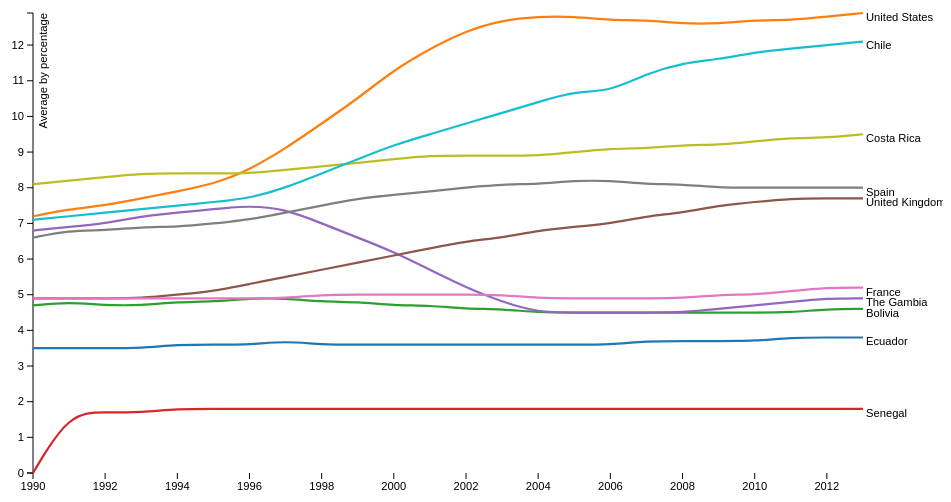
D3 v3 page, settled after 360 driven frames (6 s of simulated time); the page loaded 1 data file(s).





    var margin = {top: 10, right: 80, bottom: 30, left: 50},
        width = 960 - margin.left - margin.right,
        height = 500 - margin.top - margin.bottom;

    var parseDate = d3.time.format("%Y").parse;

    var x = d3.time.scale()
    .range([0, width]);

    var y = d3.scale.linear()
    .range([height, 0]);

    var color = d3.scale.category10();

    var xAxis = d3.svg.axis()
    .scale(x)
    .orient("bottom")

    var yAxis = d3.svg.axis()
    .scale(y)
    .orient("left");


      var line = d3.svg.line()
        .interpolate("basis")
        .x(function(d) { return x(+d.date); })
        .y(function(d) { return y(+d.mean); });

      var svg = d3.select("body").append("svg")
        .attr("width", width + margin.left + margin.right)
        .attr("height", height + margin.top + margin.bottom)
        .append("g")
        .attr("transform", "translate(" + margin.left + "," + margin.top + ")");

      d3.csv("dataSet10.csv", function(error, data) {
        if (error) throw error;

        color.domain(d3.keys(data[0]).filter(function(key) { return key !== "date"; }));




        data.forEach(function(d) {
          d.date = parseDate(d.date);

        });




      var countries = color.domain().map(function(name) {
        return {
          name: name,
          values: data.map(function(d) {
            return {date: d.date, mean: +d[name]};
            })
          };
      });


        x.domain(d3.extent(data, function(d) {
          return d.date;
        }));


        y.domain([
          d3.min(countries, function(c) {
            return d3.min(c.values, function(v) {
                return v.mean;
              });
            }),
          d3.max(countries, function(c) {
            return d3.max(c.values, function(v) {
                return v.mean;
              });
            })
          ]);


      svg.append("g")
          .attr("class", "x axis")
          .attr("transform", "translate(0," + height + ")")
          .call(xAxis);

      svg.append("g")
          .attr("class", "y axis")
          .call(yAxis)
        .append("text")
          .attr("transform", "rotate(-90)")
          .attr("y", 6)
          .attr("dy", ".71em")
          .style("text-anchor", "end")
          .text("Average by percentage");


      var country = svg.selectAll(".country")
                        .data(countries)
                    .enter().append("g")
                    .attr("class", "country");


      country.append("path")
              .attr("class", "line")
              .attr("d", function(d) {
                return line(d.values);
                })
              .style("stroke", function(d) {
                return color(d.name)
              });

      country.append("text")
              .datum(function(d) {
                return {name: d.name, value: d.values[d.values.length-1]};
              })
              .attr("transform", function(c) { return "translate(" + x(c.value.date) + "," + y(c.value.mean) + ")"; })
              .attr("x", 3)
              .attr("dy", ".71em")
              .text(function(d) { return d.name; });

              var mouseG = svg.append("g")
              .attr("class", "mouse-over-effects");

    mouseG.append("path")
      .attr("class", "mouse-line")
      .style("stroke", "black")
      .style("stroke-width", "1px")
      .style("opacity", "0");

    var lines = document.getElementsByClassName('line');

    var mousePerLine = mouseG.selectAll('.mouse-per-line')
      .data(countries)
      .enter()
      .append("g")
      .attr("class", "mouse-per-line");

    mousePerLine.append("circle")
      .attr("r", 7)
      .style("stroke", function(d) {
        return color(d.name);
      })
      .style("fill", "none")
      .style("stroke-width", "1px")
      .style("opacity", "0");

    mousePerLine.append("text")
      .attr("transform", "translate(10,10)");

    mouseG.append('svg:rect')
      .attr('width', width)
      .attr('height', height)
      .attr('fill', 'none')
      .attr('pointer-events', 'all')
      .on('mouseout', function() {
        d3.select(".mouse-line")
          .style("opacity", "0");
        d3.selectAll(".mouse-per-line circle")
          .style("opacity", "0");
        d3.selectAll(".mouse-per-line text")
          .style("opacity", "0");
      })
      .on('mouseover', function() {
        d3.select(".mouse-line")
          .style("opacity", "1");
        d3.selectAll(".mouse-per-line circle")
          .style("opacity", "1");
        d3.selectAll(".mouse-per-line text")
          .style("opacity", "1");
      })
      .on('mousemove', function() {
        var mouse = d3.mouse(this);
        d3.select(".mouse-line")
          .attr("d", function() {
            var d = "M" + mouse[0] + "," + height;
            d += " " + mouse[0] + "," + 0;
            return d;
          });

        d3.selectAll(".mouse-per-line")
          .attr("transform", function(d, i) {
            var xDate = x.invert(mouse[0]),
                bisect = d3.bisector(function(d) { return d.date; }).right;
                idx = bisect(d.values, xDate);

            var beginning = 0,
                end = lines[i].getTotalLength(),
                target = null;

            while (true){
              target = Math.floor((beginning + end) / 2);
              pos = lines[i].getPointAtLength(target);
              if ((target === end || target === beginning) && pos.x !== mouse[0]) {
                  break;
              }
              if (pos.x > mouse[0])      end = target;
              else if (pos.x < mouse[0]) beginning = target;
              else break;
            }

            d3.select(this).select('text')
              .text(y.invert(pos.y).toFixed(2));

            return "translate(" + mouse[0] + "," + pos.y +")";
              });

            });

          });
        

### data: dataSet10.csv
date, Ecuador, United States, Bolivia, Senegal, The Gambia, United Kingdom, France, Spain, Costa Rica, Chile
1990, 3.5, 7.2, 4.7, 0, 6.8, 4.9, 4.9, 6.6, 8.1, 7.1
1991, 3.5, 7.4, 4.8, 1.7, 6.9, 4.9, 4.9, 6.8, 8.2, 7.2
1992, 3.5, 7.5, 4.7, 1.7, 7, 4.9, 4.9, 6.8, 8.3, 7.3
1993, 3.5, 7.7, 4.7, 1.7, 7.2, 4.9, 4.9, 6.9, 8.4, 7.4
1994, 3.6, 7.9, 4.8, 1.8, 7.3, 5, 4.9, 6.9, 8.4, 7.5
1995, 3.6, 8.1, 4.8, 1.8, 7.4, 5.1, 4.9, 7, 8.4, 7.6
1996, 3.6, 8.5, 4.9, 1.8, 7.5, 5.3, 4.9, 7.1, 8.4, 7.7
1997, 3.7, 9.1, 4.9, 1.8, 7.4, 5.5, 4.9, 7.3, 8.5, 8
1998, 3.6, 9.8, 4.8, 1.8, 7, 5.7, 5, 7.5, 8.6, 8.4
1999, 3.6, 10.5, 4.8, 1.8, 6.6, 5.9, 5, 7.7, 8.7, 8.8
2000, 3.6, 11.3, 4.7, 1.8, 6.2, 6.1, 5, 7.8, 8.8, 9.2
2001, 3.6, 11.9, 4.7, 1.8, 5.7, 6.3, 5, 7.9, 8.9, 9.5
2002, 3.6, 12.4, 4.6, 1.8, 5.2, 6.5, 5, 8, 8.9, 9.8
2003, 3.6, 12.7, 4.6, 1.8, 4.8, 6.6, 5, 8.1, 8.9, 10.1
2004, 3.6, 12.8, 4.5, 1.8, 4.5, 6.8, 4.9, 8.1, 8.9, 10.4
2005, 3.6, 12.8, 4.5, 1.8, 4.5, 6.9, 4.9, 8.2, 9, 10.7
2006, 3.6, 12.7, 4.5, 1.8, 4.5, 7, 4.9, 8.2, 9.1, 10.7
2007, 3.7, 12.7, 4.5, 1.8, 4.5, 7.2, 4.9, 8.1, 9.1, 11.2
2008, 3.7, 12.6, 4.5, 1.8, 4.5, 7.3, 4.9, 8.1, 9.2, 11.5
2009, 3.7, 12.6, 4.5, 1.8, 4.6, 7.5, 5, 8, 9.2, 11.6
2010, 3.7, 12.7, 4.5, 1.8, 4.7, 7.6, 5, 8, 9.3, 11.8
2011, 3.8, 12.7, 4.5, 1.8, 4.8, 7.7, 5.1, 8, 9.4, 11.9
2012, 3.8, 12.8, 4.6, 1.8, 4.9, 7.7, 5.2, 8, 9.4, 12
2013, 3.8, 12.9, 4.6, 1.8, 4.9, 7.7, 5.2, 8, 9.5, 12.1